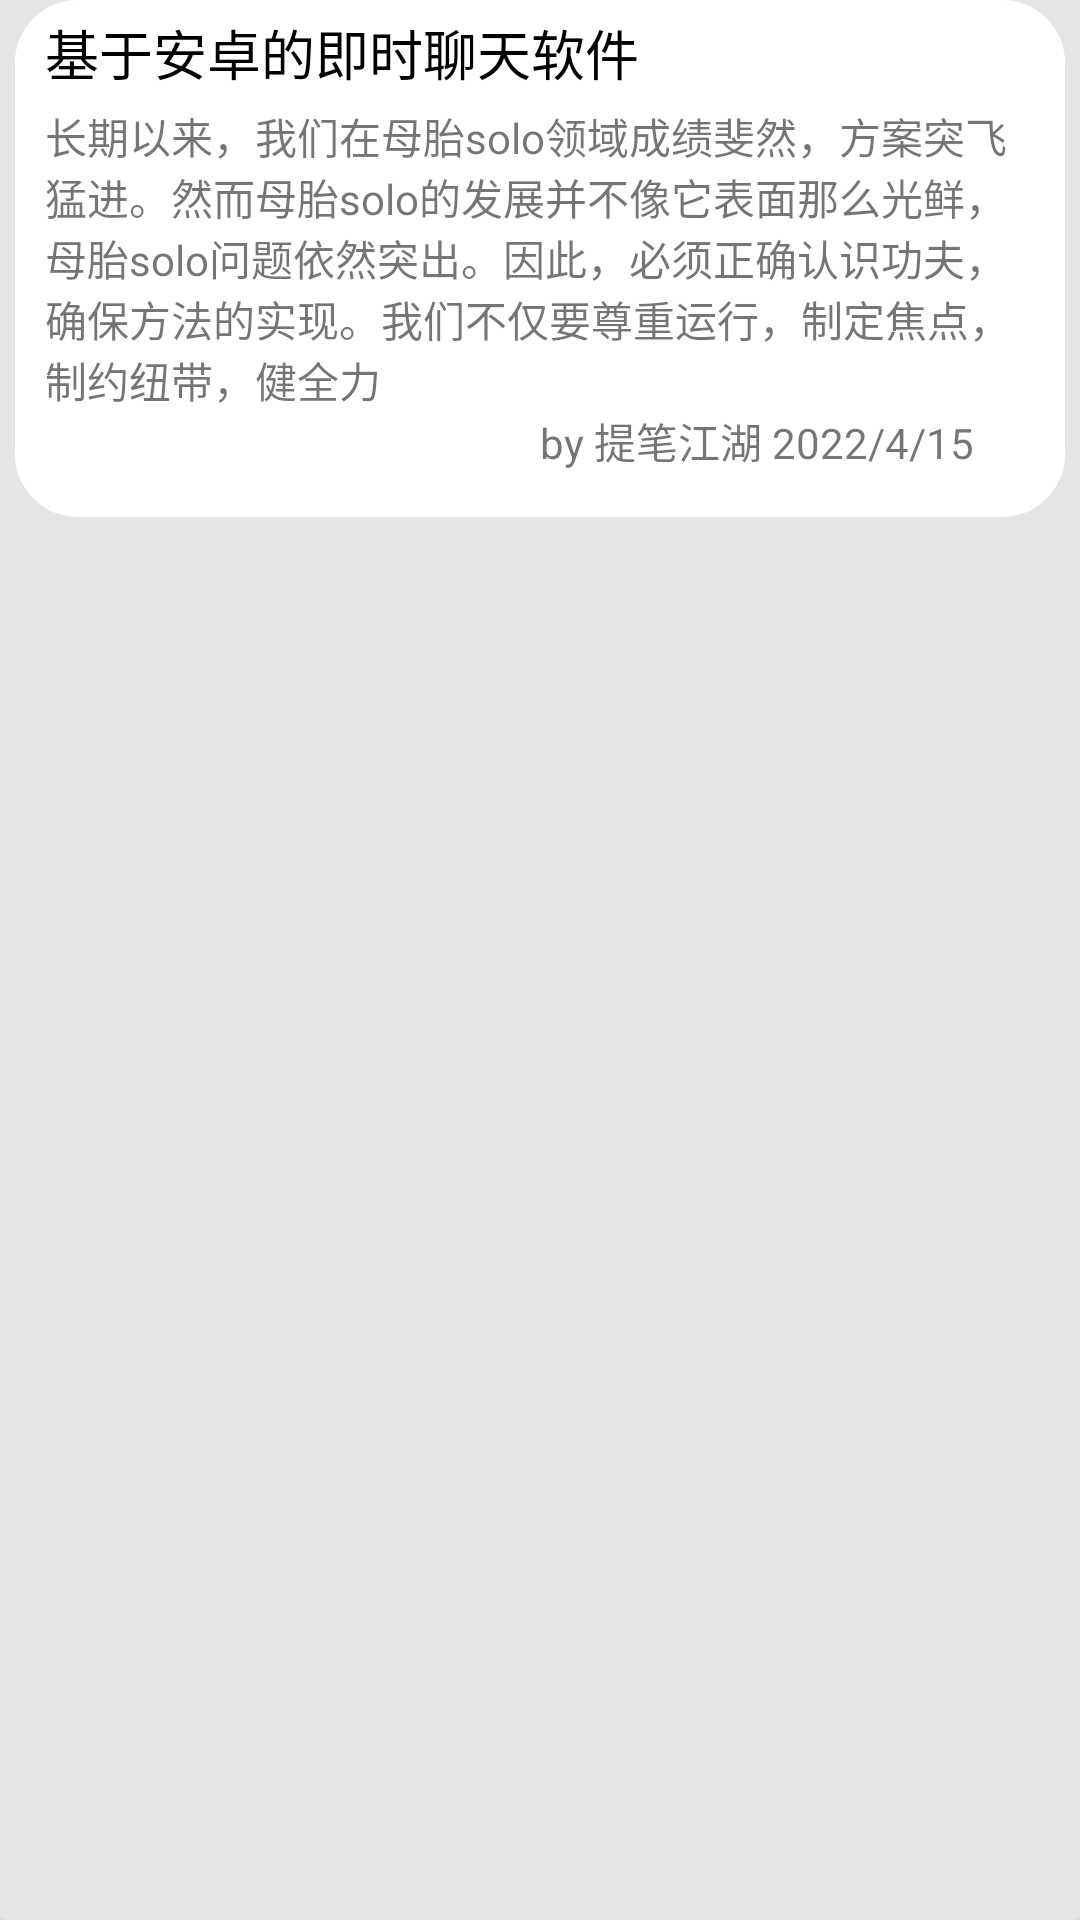

Produce the Android XML layout that renders to this screen, including the resource entries it uses.
<!-- AndroidManifest.xml: application theme Theme.Mind_Maker -->
<!-- res/layout/card_history.xml -->
<?xml version="1.0" encoding="utf-8"?>
<androidx.cardview.widget.CardView xmlns:android="http://schemas.android.com/apk/res/android"
    android:layout_width="match_parent"
    android:layout_height="wrap_content"
    xmlns:app="http://schemas.android.com/apk/res-auto"
    android:layout_marginTop="5dp"
    app:cardBackgroundColor="#E6E5E5"
    android:clickable="true"
    android:foreground="?android:attr/selectableItemBackground">
    <LinearLayout
        android:layout_width="match_parent"
        android:layout_height="wrap_content"
        android:orientation="vertical"
        android:background="@drawable/card_bg"
        android:layout_marginStart="5dp"
        android:layout_marginEnd="5dp"
        >
        <LinearLayout
            android:layout_width="match_parent"
            android:layout_height="35dp"
            >
            <TextView
                android:paddingStart="10dp"
                android:paddingEnd="10dp"
                android:layout_weight="1"
                android:gravity="center_vertical"
                android:layout_width="wrap_content"
                android:layout_height="match_parent"
                android:textSize="18sp"
                android:textColor="@color/black"
                android:text="基于安卓的即时聊天软件"
                />
            <TextView
                android:layout_weight="1"
                android:layout_width="wrap_content"
                android:layout_height="match_parent"
                />
        </LinearLayout>
        <TextView
            android:paddingStart="10dp"
            android:paddingEnd="10dp"
            android:layout_width="match_parent"
            android:layout_height="wrap_content"
            android:text="长期以来，我们在母胎solo领域成绩斐然，方案突飞猛进。然而母胎solo的发展并不像它表面那么光鲜，母胎solo问题依然突出。因此，必须正确认识功夫，确保方法的实现。我们不仅要尊重运行，制定焦点，制约纽带，健全力"
            />
        <LinearLayout
            android:layout_width="match_parent"
            android:layout_height="wrap_content"
            android:orientation="horizontal"
            >
            <TextView
                android:layout_width="match_parent"
                android:layout_height="wrap_content"
                android:layout_weight="1"
                />
            <TextView
                android:layout_width="match_parent"
                android:layout_height="wrap_content"
                android:text="by 提笔江湖 2022/4/15"
                android:layout_weight="1"
                />
        </LinearLayout>
        <Button
            android:layout_marginTop="15dp"
            android:layout_marginStart="15dp"
            android:layout_marginEnd="15dp"
            android:layout_width="match_parent"
            android:layout_height="0dp"
            android:background="#9E9E9E"
            />
    </LinearLayout>
</androidx.cardview.widget.CardView>
<!-- resources referenced by this layout -->
<resources>
  <color name="black">#FF000000</color>
  <!-- drawable card_bg (drawable) -->
  <?xml version="1.0" encoding="utf-8"?>
  <layer-list xmlns:android="http://schemas.android.com/apk/res/android">
      <item>
          <shape
              >
              <corners
                  android:radius="20dp"
                  />
              <stroke
                  android:width="2dp"
                  android:color="@color/white"
                  />
              <solid
                  android:color="@color/white"
                  />
          </shape>
      </item>
  </layer-list>
  <style name="Theme.Mind_Maker" parent="Theme.MaterialComponents.DayNight.NoActionBar.Bridge">
          
          <item name="colorPrimary">@color/purple_500</item>
          <item name="colorPrimaryVariant">#00B0FF</item>
          <item name="colorOnPrimary">@color/white</item>
          
          <item name="colorSecondary">@color/teal_200</item>
          <item name="colorSecondaryVariant">@color/teal_700</item>
          <item name="colorOnSecondary">@color/black</item>
          
          <item name="android:statusBarColor" tools:targetApi="l">?attr/colorPrimaryVariant</item>
          
      </style>
  <color name="white">#FFFFFFFF</color>
  <color name="purple_500">#FF6200EE</color>
  <color name="teal_200">#FF03DAC5</color>
  <color name="teal_700">#FF018786</color>
</resources>
